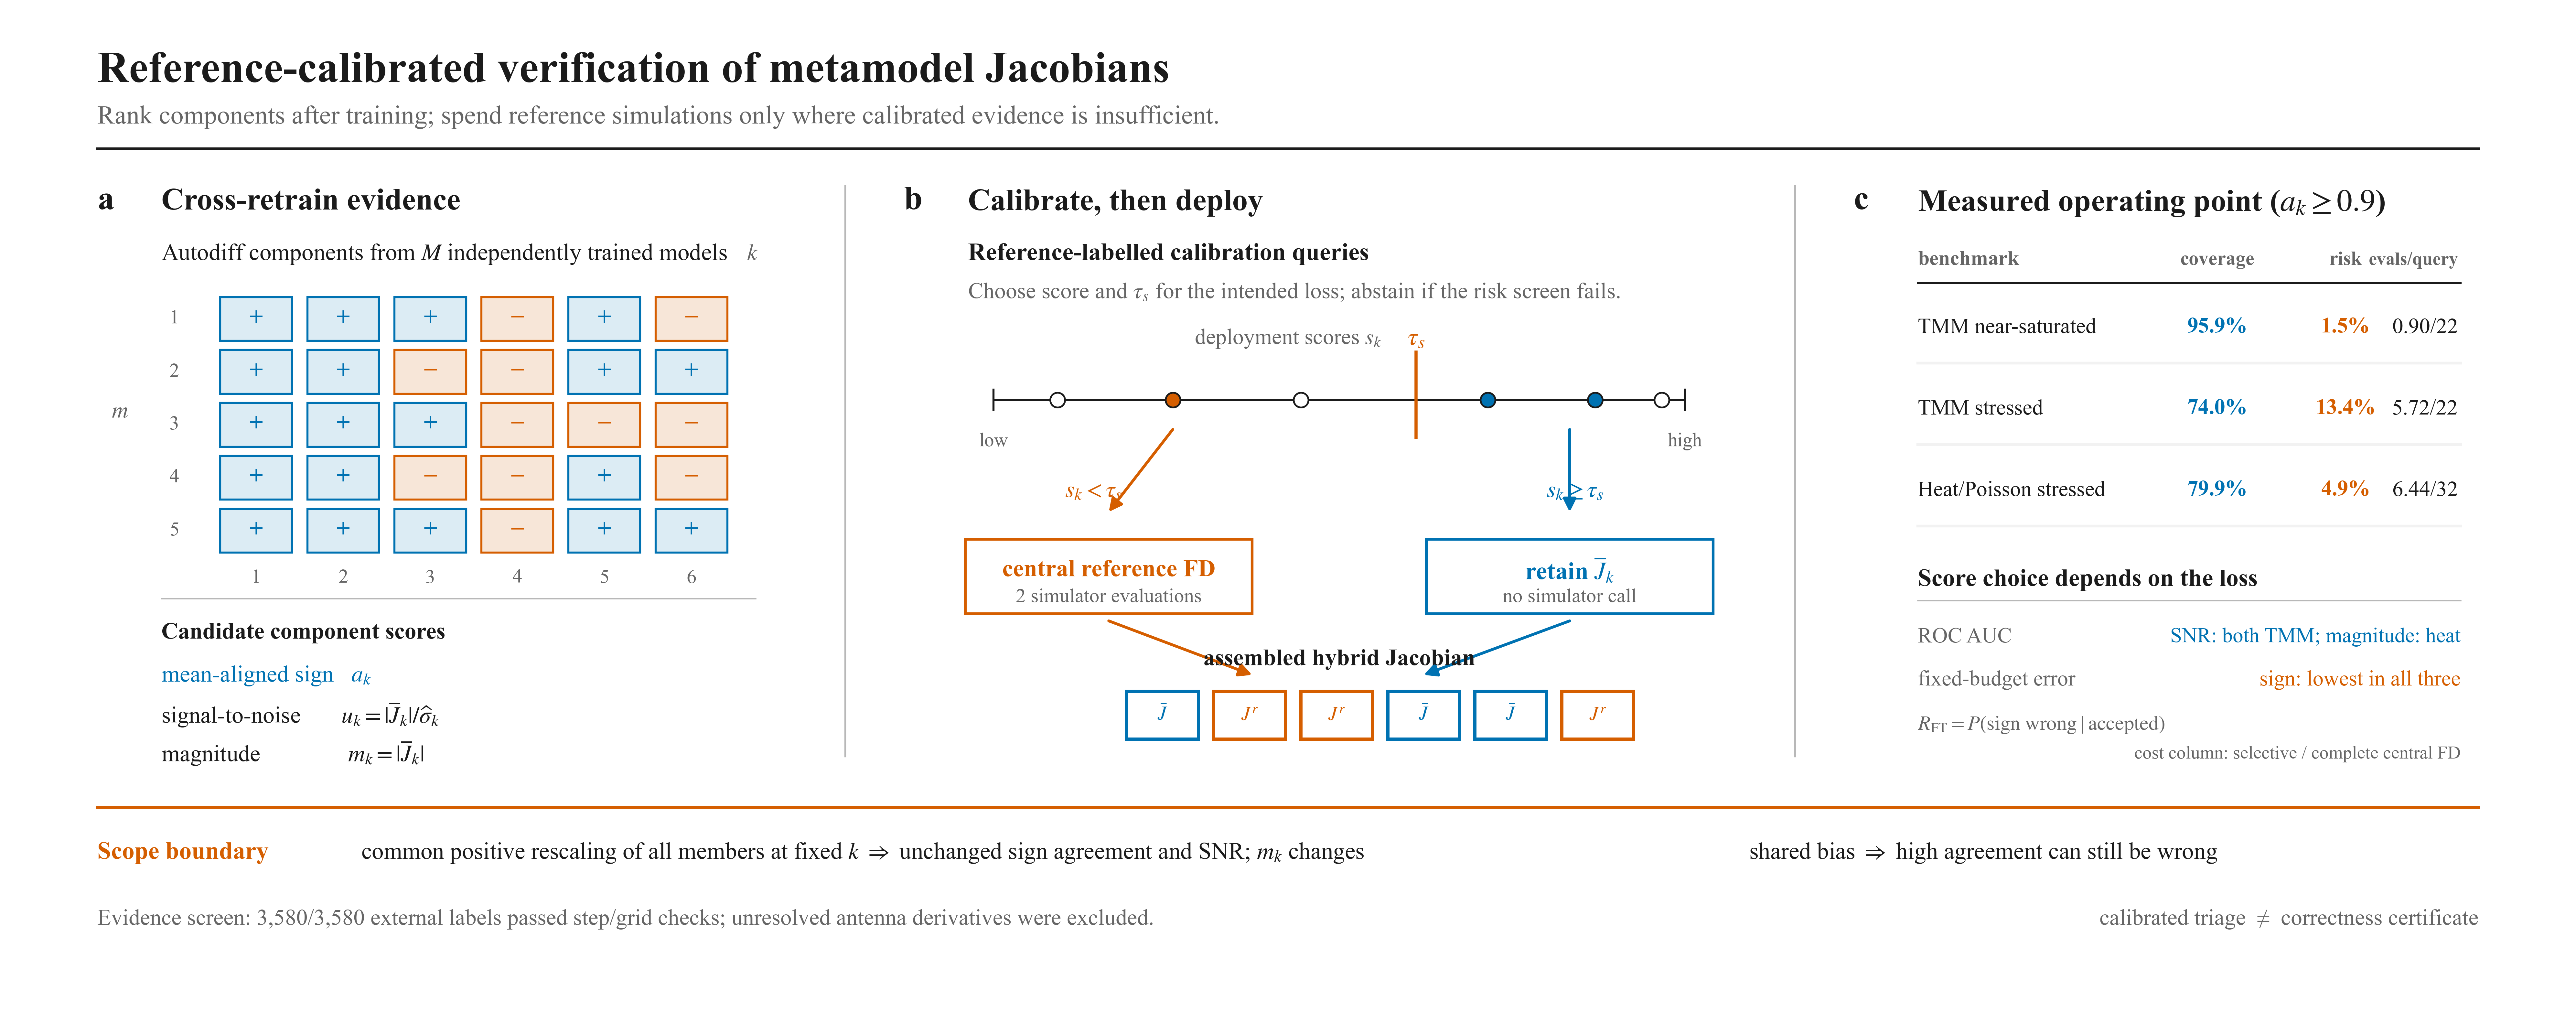

Source code (Python):
#!/usr/bin/env python3
"""Publication-style graphical abstract for the SIMPAT submission.

The layout is deliberately data-led: no rounded cards, shadows, gradients, or
decorative icons.  PDF and SVG retain vector geometry and editable text.
"""

from pathlib import Path

import matplotlib

matplotlib.use("Agg")
import matplotlib.pyplot as plt
from matplotlib.patches import FancyArrowPatch, Rectangle


HERE = Path(__file__).resolve().parent

# Okabe--Ito-derived, print-safe palette.
BLUE = "#3775BA"
BLUE_LIGHT = "#DCECF4"
ORANGE = "#C76B3C"
ORANGE_LIGHT = "#F7E6D8"
GREY_1 = "#F2F2F2"
GREY_2 = "#B8B8B8"
GREY_3 = "#666666"
INK = "#1B1B1B"

plt.rcParams.update(
    {
        "font.family": "serif",
        "font.serif": ["Times New Roman", "DejaVu Serif"],
        "mathtext.fontset": "stix",
        "font.size": 9.0,
        "axes.linewidth": 0.8,
        "pdf.fonttype": 42,
        "ps.fonttype": 42,
        "svg.fonttype": "none",
    }
)


def text(ax, x, y, value, *, size=9.0, weight="normal", color=INK,
         ha="left", va="center", **kwargs):
    """Consistent text helper in normalized figure coordinates."""
    return ax.text(
        x,
        y,
        value,
        fontsize=size,
        fontweight=weight,
        color=color,
        ha=ha,
        va=va,
        **kwargs,
    )


def arrow(ax, start, end, *, color=INK, lw=1.05, scale=10):
    ax.add_patch(
        FancyArrowPatch(
            start,
            end,
            arrowstyle="-|>",
            mutation_scale=scale,
            linewidth=lw,
            color=color,
            shrinkA=0,
            shrinkB=0,
            connectionstyle="arc3,rad=0",
        )
    )


def panel_heading(ax, x, y, letter, heading):
    text(ax, x, y, letter, size=12.5, weight="bold", va="top")
    text(ax, x + 0.025, y - 0.002, heading, size=11.5, weight="bold", va="top")


fig, ax = plt.subplots(figsize=(13.2, 5.25), facecolor="white")
ax.set_xlim(0, 1)
ax.set_ylim(0, 1)
ax.axis("off")

# ---------------------------------------------------------------------------
# Header: modest, left aligned, and separated from the content by one rule.
text(
    ax,
    0.035,
    0.956,
    "Reference-calibrated verification of metamodel Jacobians",
    size=16.2,
    weight="bold",
    va="top",
)
text(
    ax,
    0.035,
    0.904,
    "Rank components after training; spend reference simulations only where calibrated evidence is insufficient.",
    size=9.7,
    color=GREY_3,
    va="top",
)
ax.plot([0.035, 0.965], [0.862, 0.862], color=INK, lw=0.85)

# Three restrained columns, separated by hairlines instead of cards.
ax.plot([0.327, 0.327], [0.265, 0.825], color=GREY_2, lw=0.65)
ax.plot([0.698, 0.698], [0.265, 0.825], color=GREY_2, lw=0.65)

# ---------------------------------------------------------------------------
# (a) Cross-retrain evidence: a Jacobian sign matrix and explicit score set.
panel_heading(ax, 0.035, 0.824, "a", "Cross-retrain evidence")
text(ax, 0.060, 0.758, r"Autodiff components from $M$ independently trained models", size=8.8)
text(ax, 0.293, 0.758, r"$k$", size=8.4, color=GREY_3, ha="right")

signs = [
    [1, 1, 1, -1, 1, -1],
    [1, 1, -1, -1, 1, 1],
    [1, 1, 1, -1, -1, -1],
    [1, 1, -1, -1, 1, -1],
    [1, 1, 1, -1, 1, 1],
]
x0, y0 = 0.083, 0.465
cw, ch, gx, gy = 0.028, 0.043, 0.006, 0.009
for row, values in enumerate(signs):
    yy = y0 + (len(signs) - 1 - row) * (ch + gy)
    text(ax, 0.067, yy + ch / 2, rf"{row + 1}", size=7.4, color=GREY_3, ha="right")
    for col, value in enumerate(values):
        xx = x0 + col * (cw + gx)
        face = BLUE_LIGHT if value > 0 else ORANGE_LIGHT
        edge = BLUE if value > 0 else ORANGE
        ax.add_patch(Rectangle((xx, yy), cw, ch, facecolor=face, edgecolor=edge, lw=0.75))
        text(
            ax,
            xx + cw / 2,
            yy + ch / 2,
            "+" if value > 0 else "−",
            size=8.7,
            weight="bold",
            color=edge,
            ha="center",
        )

for col in range(6):
    xx = x0 + col * (cw + gx) + cw / 2
    text(ax, xx, y0 - 0.025, str(col + 1), size=7.4, color=GREY_3, ha="center")
text(ax, 0.047, y0 + 2.5 * (ch + gy) + 0.008, r"$m$", size=8.4, color=GREY_3, ha="right")

ax.plot([0.060, 0.292], [0.420, 0.420], color=GREY_2, lw=0.55)
text(ax, 0.060, 0.386, "Candidate component scores", size=8.6, weight="bold")
text(ax, 0.060, 0.344, r"mean-aligned sign   $a_k$", size=8.7, color=BLUE)
text(ax, 0.060, 0.306, r"signal-to-noise       $u_k=|\overline{J}_k|/\widehat{\sigma}_k$", size=8.7)
text(ax, 0.060, 0.268, r"magnitude               $m_k=|\overline{J}_k|$", size=8.7)

# ---------------------------------------------------------------------------
# (b) Calibration and deployment: threshold axis, branch, and hybrid vector.
panel_heading(ax, 0.350, 0.824, "b", "Calibrate, then deploy")
text(ax, 0.375, 0.758, "Reference-labelled calibration queries", size=9.2, weight="bold")
text(
    ax,
    0.375,
    0.720,
    r"Choose score and $\tau_s$ for the intended loss; abstain if the risk screen fails.",
    size=8.4,
    color=GREY_3,
)

# Score axis for a new design query.
axis_y, axis_x0, axis_x1 = 0.615, 0.385, 0.655
ax.plot([axis_x0, axis_x1], [axis_y, axis_y], color=INK, lw=0.8)
for xx, lab in [(axis_x0, "low"), (axis_x1, "high")]:
    ax.plot([xx, xx], [axis_y - 0.010, axis_y + 0.010], color=INK, lw=0.75)
    text(ax, xx, axis_y - 0.032, lab, size=7.2, color=GREY_3, ha="center", va="top")
tau_x = 0.550
ax.plot([tau_x, tau_x], [axis_y - 0.037, axis_y + 0.047], color=ORANGE, lw=1.15)
text(ax, tau_x, axis_y + 0.060, r"$\tau_s$", size=9.4, color=ORANGE, ha="center")
for xx, marker, face in [
    (0.410, "o", "white"),
    (0.455, "o", ORANGE),
    (0.505, "o", "white"),
    (0.578, "o", BLUE),
    (0.620, "o", BLUE),
    (0.646, "o", "white"),
]:
    ax.scatter([xx], [axis_y], s=30, marker=marker, facecolor=face, edgecolor=INK, linewidth=0.65, zorder=4)
text(ax, 0.500, 0.675, r"deployment scores $s_k$", size=8.2, color=GREY_3, ha="center")

# Straight branch: below threshold is checked; above threshold is retained.
text(ax, 0.424, 0.525, r"$s_k<\tau_s$", size=8.8, weight="bold", color=ORANGE, ha="center")
text(ax, 0.612, 0.525, r"$s_k\geq\tau_s$", size=8.8, weight="bold", color=BLUE, ha="center")
arrow(ax, (0.455, 0.586), (0.430, 0.505), color=ORANGE)
arrow(ax, (0.610, 0.586), (0.610, 0.505), color=BLUE)

ax.add_patch(Rectangle((0.374, 0.405), 0.112, 0.073, facecolor="white", edgecolor=ORANGE, lw=1.0))
text(ax, 0.430, 0.447, "central reference FD", size=9.0, weight="bold", color=ORANGE, ha="center")
text(ax, 0.430, 0.421, "2 simulator evaluations", size=7.4, color=GREY_3, ha="center")
ax.add_patch(Rectangle((0.554, 0.405), 0.112, 0.073, facecolor="white", edgecolor=BLUE, lw=1.0))
text(ax, 0.610, 0.447, r"retain $\overline{J}_k$", size=9.2, weight="bold", color=BLUE, ha="center")
text(ax, 0.610, 0.421, "no simulator call", size=7.4, color=GREY_3, ha="center")

arrow(ax, (0.430, 0.398), (0.486, 0.345), color=ORANGE)
arrow(ax, (0.610, 0.398), (0.553, 0.345), color=BLUE)
text(ax, 0.520, 0.350, "assembled hybrid Jacobian", size=8.7, weight="bold", ha="center", va="bottom")
vx0, vy, vw, vh = 0.437, 0.282, 0.028, 0.047
hybrid = [BLUE, ORANGE, ORANGE, BLUE, BLUE, ORANGE]
for i, col in enumerate(hybrid):
    xx = vx0 + i * (vw + 0.006)
    ax.add_patch(Rectangle((xx, vy), vw, vh, facecolor="white", edgecolor=col, lw=1.2))
    text(ax, xx + vw / 2, vy + vh / 2, r"$\bar J$" if col == BLUE else r"$J^r$",
         size=7.2, color=col, ha="center")

# ---------------------------------------------------------------------------
# (c) Auditable operating point: actual held-out values, not an icon panel.
panel_heading(ax, 0.721, 0.824, "c", r"Measured operating point ($a_k\geq0.9$)")
text(ax, 0.746, 0.752, "benchmark", size=7.7, weight="bold", color=GREY_3)
text(ax, 0.863, 0.752, "coverage", size=7.3, weight="bold", color=GREY_3, ha="center")
text(ax, 0.913, 0.752, "risk", size=7.3, weight="bold", color=GREY_3, ha="center")
text(ax, 0.957, 0.752, "evals/query", size=6.8, weight="bold", color=GREY_3, ha="right")
ax.plot([0.746, 0.958], [0.730, 0.730], color=INK, lw=0.65)

rows = [
    ("TMM near-saturated", "95.9%", "1.5%", "0.90/22"),
    ("TMM stressed", "74.0%", "13.4%", "5.72/22"),
    ("Heat/Poisson stressed", "79.9%", "4.9%", "6.44/32"),
]
for i, (name, cov, risk, cost) in enumerate(rows):
    yy = 0.686 - i * 0.080
    text(ax, 0.746, yy, name, size=8.0)
    text(ax, 0.863, yy, cov, size=8.1, color=BLUE, weight="bold", ha="center")
    text(ax, 0.913, yy, risk, size=8.1, color=ORANGE, weight="bold", ha="center")
    text(ax, 0.957, yy, cost, size=8.1, ha="right")
    ax.plot([0.746, 0.958], [yy - 0.035, yy - 0.035], color=GREY_1, lw=1.0)

text(ax, 0.746, 0.438, "Score choice depends on the loss", size=9.2, weight="bold")
ax.plot([0.746, 0.958], [0.418, 0.418], color=GREY_2, lw=0.55)
text(ax, 0.746, 0.382, "ROC AUC", size=8.0, color=GREY_3)
text(ax, 0.958, 0.382, "SNR: both TMM; magnitude: heat", size=7.8, color=BLUE, ha="right")
text(ax, 0.746, 0.340, "fixed-budget error", size=8.0, color=GREY_3)
text(ax, 0.958, 0.340, "sign: lowest in all three", size=8.0, color=ORANGE, ha="right")
text(ax, 0.746, 0.296, r"$R_{\rm FT}=P(\mathrm{sign\ wrong}\mid\mathrm{accepted})$", size=7.5, color=GREY_3)
text(ax, 0.958, 0.267, "cost column: selective / complete central FD", size=6.8, color=GREY_3, ha="right")

# ---------------------------------------------------------------------------
# One compact scope boundary replaces the former decorative warning banner.
ax.plot([0.035, 0.965], [0.215, 0.215], color=ORANGE, lw=1.15)
text(ax, 0.035, 0.170, "Scope boundary", size=9.2, weight="bold", color=ORANGE)
text(
    ax,
    0.138,
    0.170,
    r"common positive rescaling of all members at fixed $k$ $\Rightarrow$ unchanged sign agreement and SNR; $m_k$ changes",
    size=8.8,
)
text(ax, 0.680, 0.170, r"shared bias $\Rightarrow$ high agreement can still be wrong", size=8.8)
text(
    ax,
    0.035,
    0.105,
    "Evidence screen: 3,580/3,580 external labels passed step/grid checks; unresolved antenna derivatives were excluded.",
    size=8.4,
    color=GREY_3,
)
text(ax, 0.965, 0.105, "calibrated triage  ≠  correctness certificate", size=8.4,
     color=GREY_3, ha="right")

fig.subplots_adjust(left=0, right=1, top=1, bottom=0)
for ext in ("pdf", "svg", "png"):
    fig.savefig(
        HERE / f"graphical_abstract_simpat.{ext}",
        dpi=600 if ext == "png" else None,
        facecolor="white",
        bbox_inches="tight",
        pad_inches=0.04,
    )
print("wrote graphical_abstract_simpat.pdf/svg/png")
